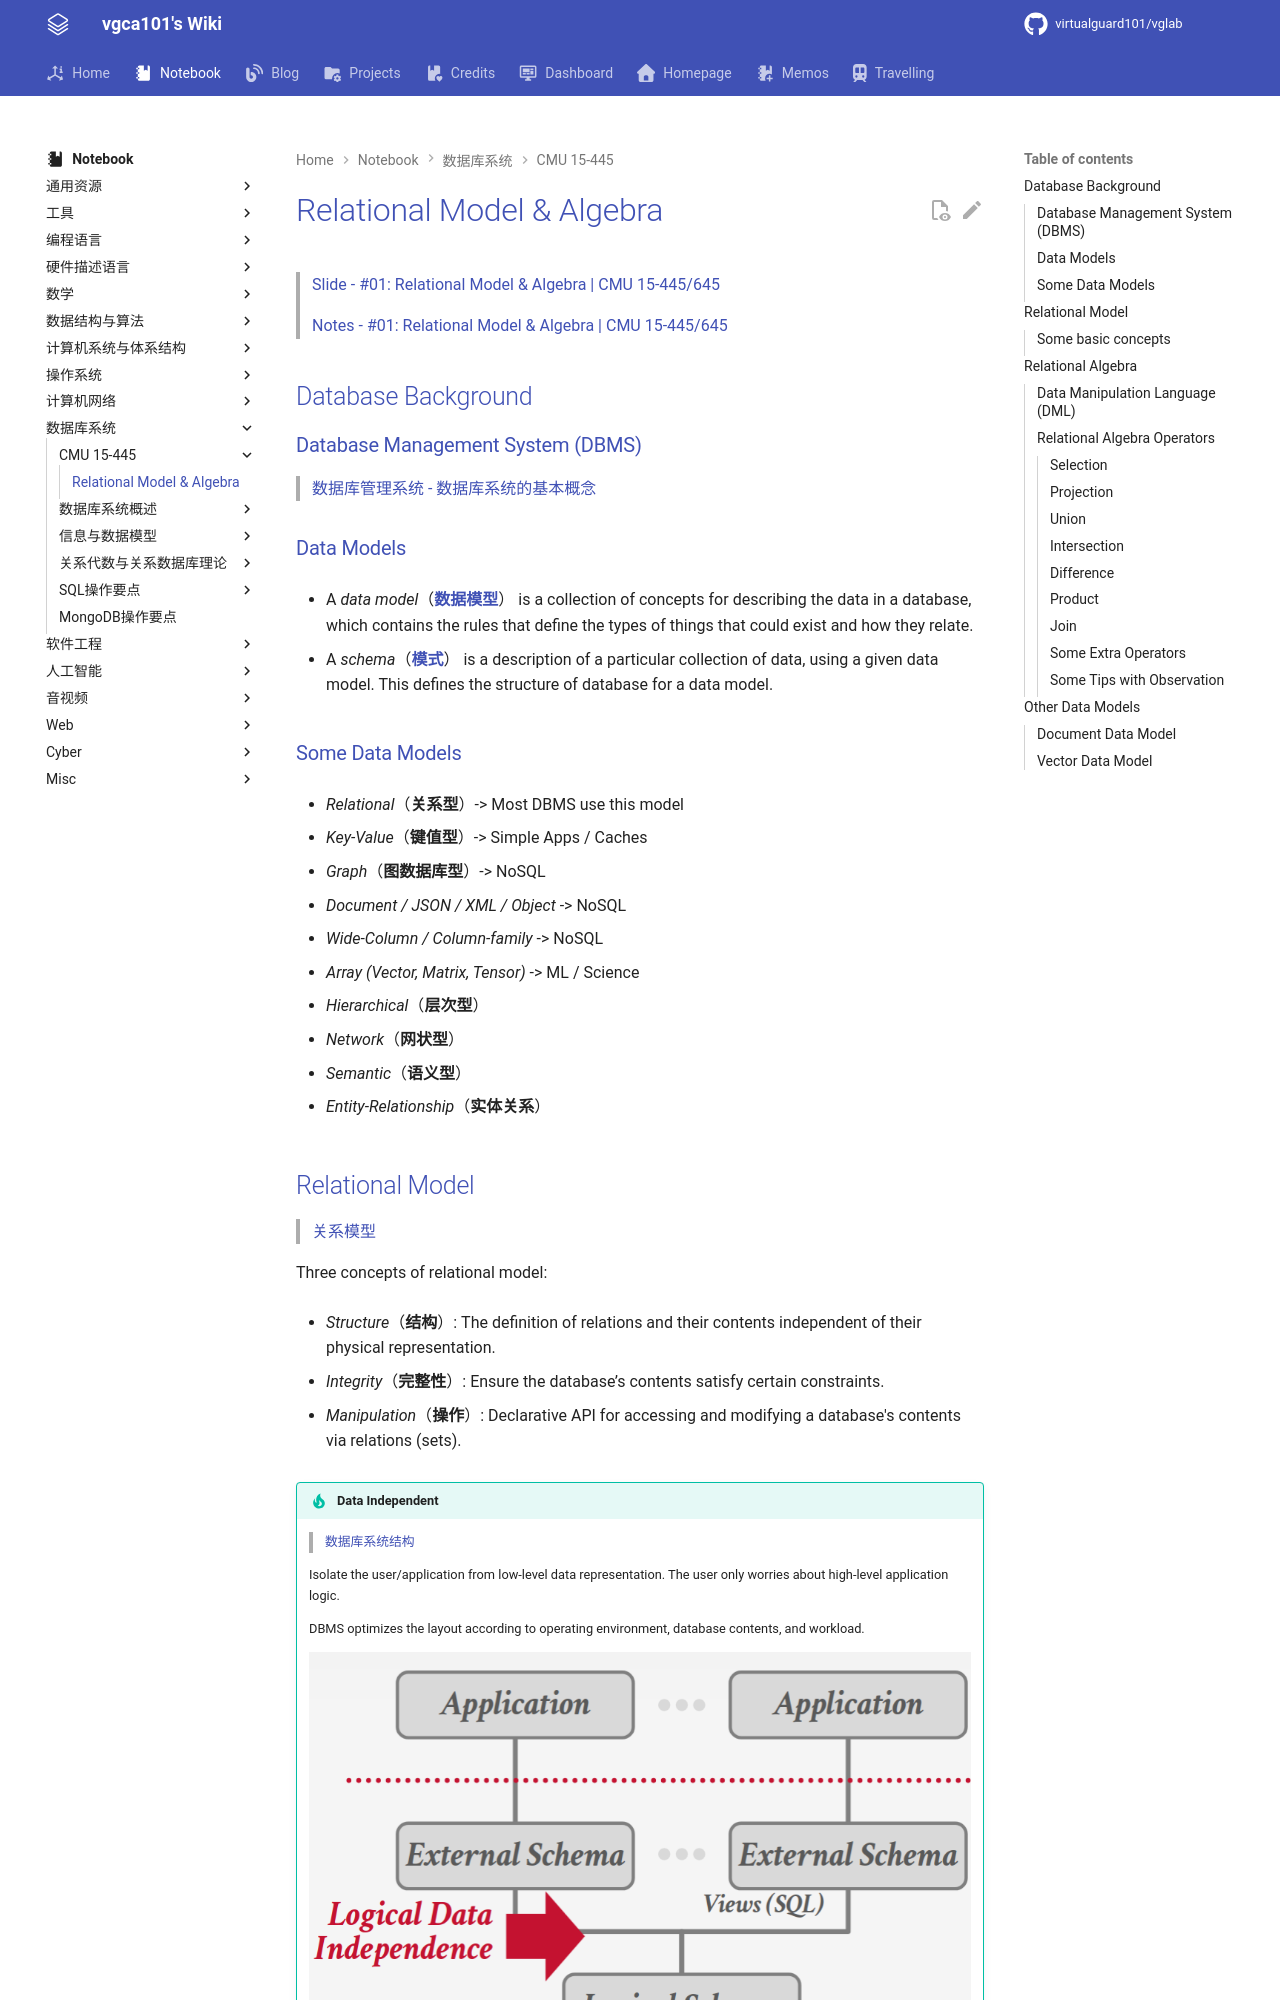

repository: virtualguard101/wiki · page: note/dbs/cmu15-445/Relational Model & Algebra/index.html · generator: mkdocs

---
date: 2026-04-21 01:24:38
title: Relational Model & Algebra
permalink: relation-model-and-algebra
publish: true
tags:
  - 数据库系统
  - CMU15-445
---

# Relational Model & Algebra

> [Slide - #01: Relational Model & Algebra | CMU 15-445/645](https://15445.courses.cs.cmu.edu/spring2026/slides/01-relationalmodel.pdf)
>
> [Notes - #01: Relational Model & Algebra | CMU 15-445/645](https://15445.courses.cs.cmu.edu/spring2026/notes/01-relationalmodel.pdf)

## Database Background

### Database Management System (DBMS)

> [数据库管理系统 - 数据库系统的基本概念](../数据库系统的基本概念.md#数据库管理系统)

### Data Models

- A *data model*（[**数据模型**](../数据模型.md)） is a collection of concepts for describing the data in a database, which contains the rules that define the types of things that could exist and how they relate.

- A *schema*（[**模式**](../数据库系统结构.md#模式)） is a description of a particular collection of data, using a given data model. This defines the structure of database for a data model.

### Some Data Models

- *Relational*（**关系型**）-> Most DBMS use this model

- *Key-Value*（**键值型**）-> Simple Apps / Caches

- *Graph*（**图数据库型**）-> NoSQL

- *Document / JSON / XML / Object* -> NoSQL

- *Wide-Column / Column-family* -> NoSQL

- *Array (Vector, Matrix, Tensor)* -> ML / Science

- *Hierarchical*（**层次型**）

- *Network*（**网状型**）

- *Semantic*（**语义型**）

- *Entity-Relationship*（**实体关系**）
